2-way image classification set "images" from GitHub (Radicitus/GlockCOMA-MAJ-2k19); label vocabulary: glaucoma, healthy.

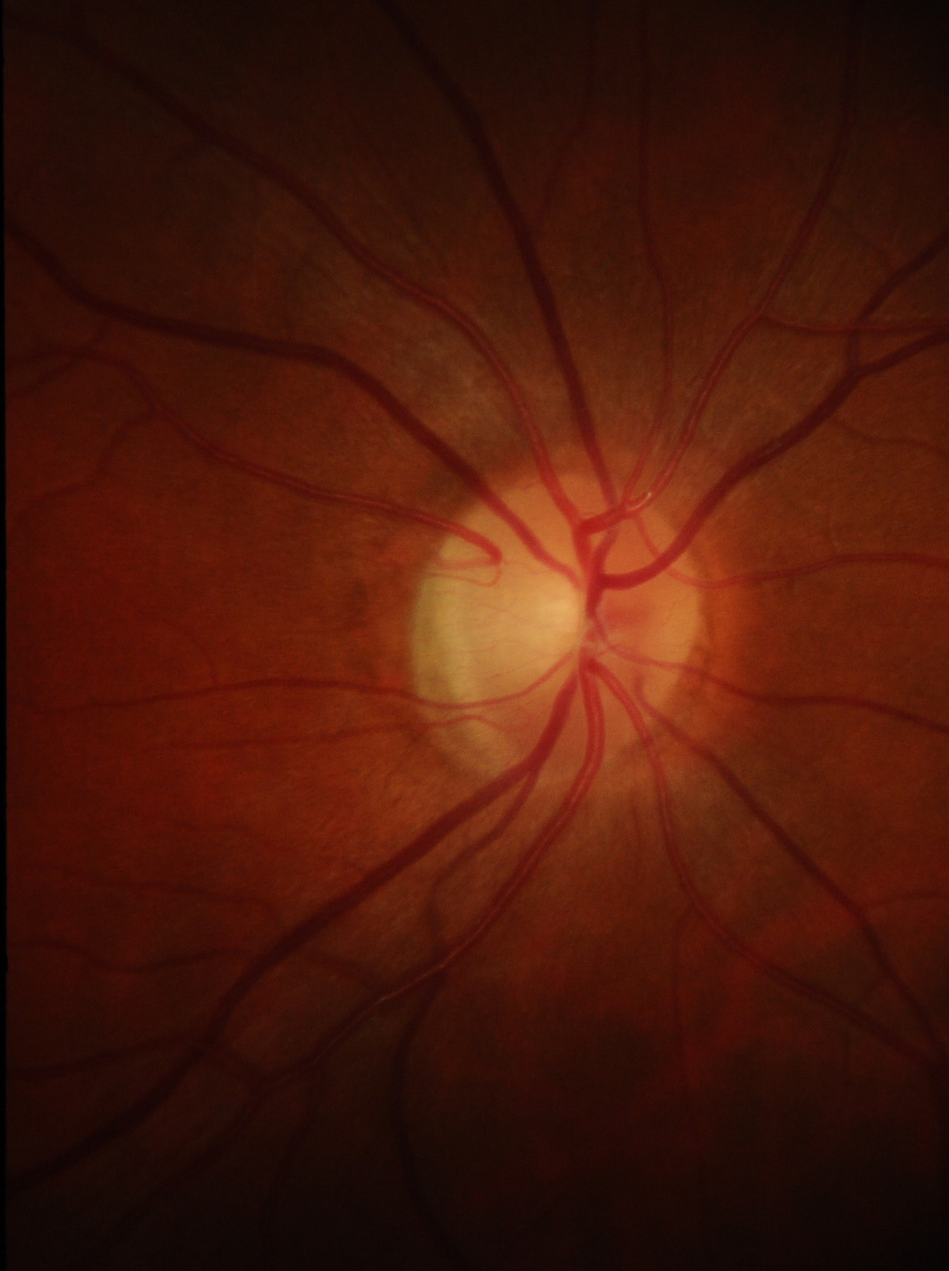
Label: healthy

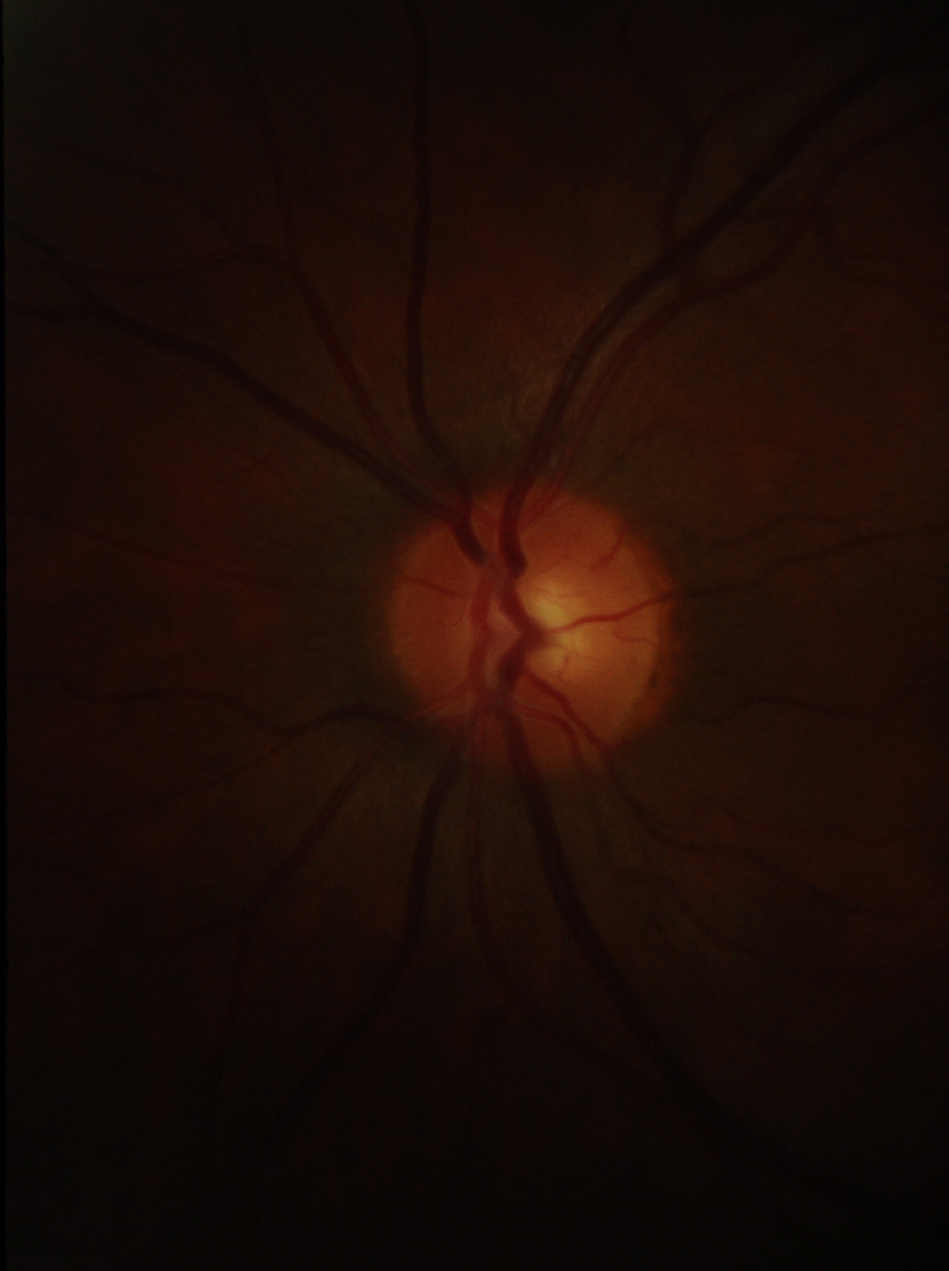
Label: healthy

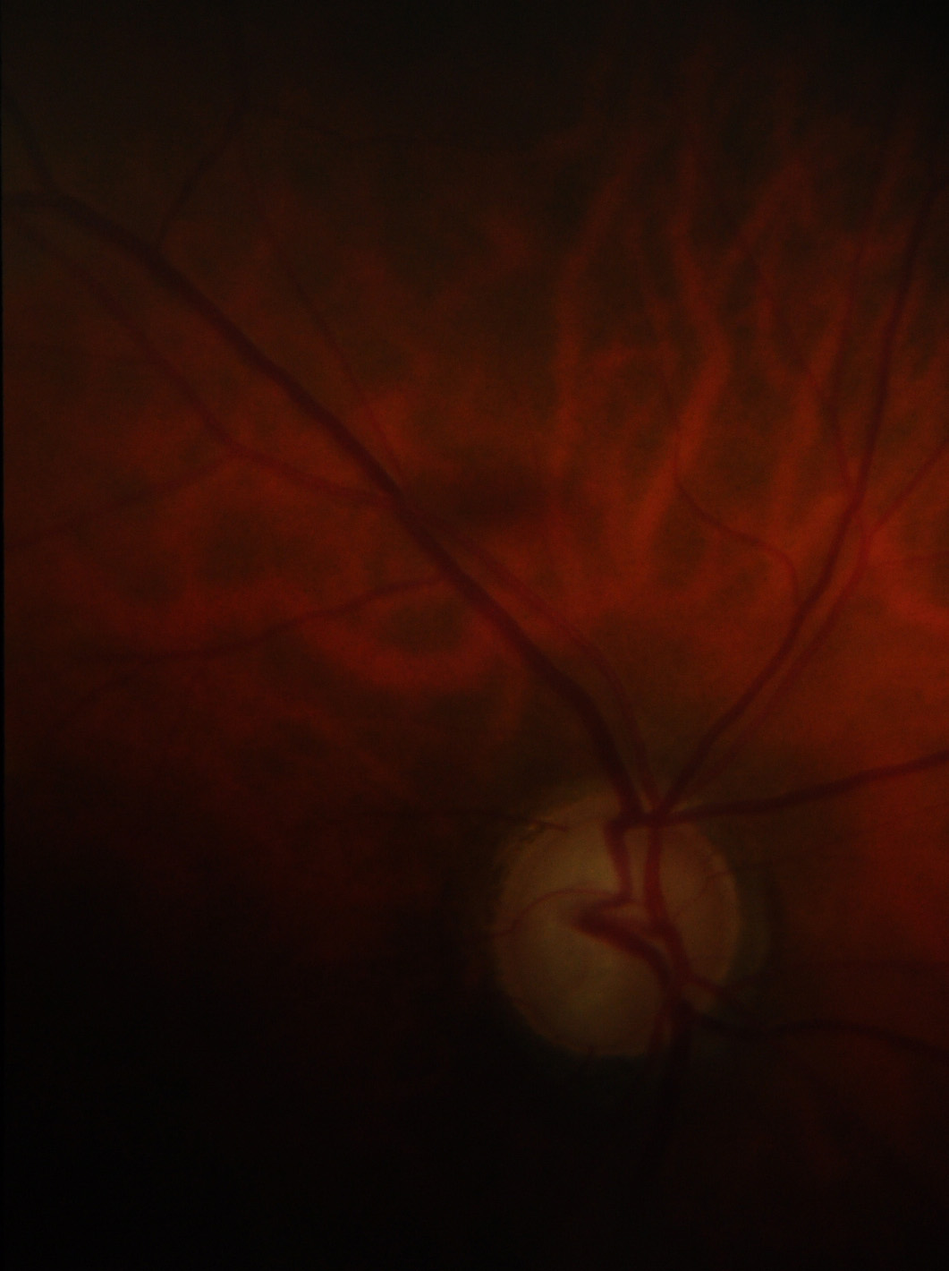
Label: glaucoma

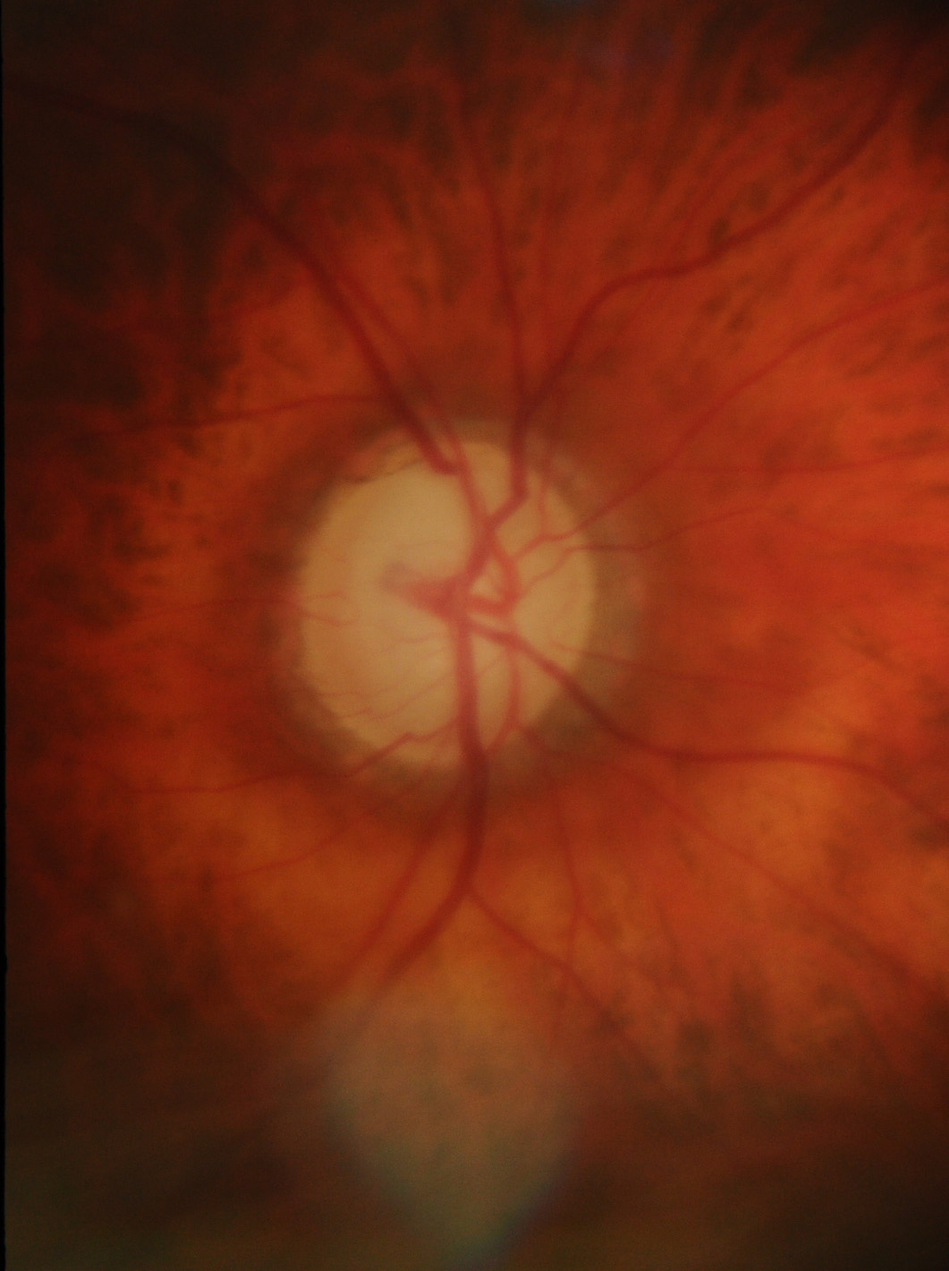
Label: glaucoma

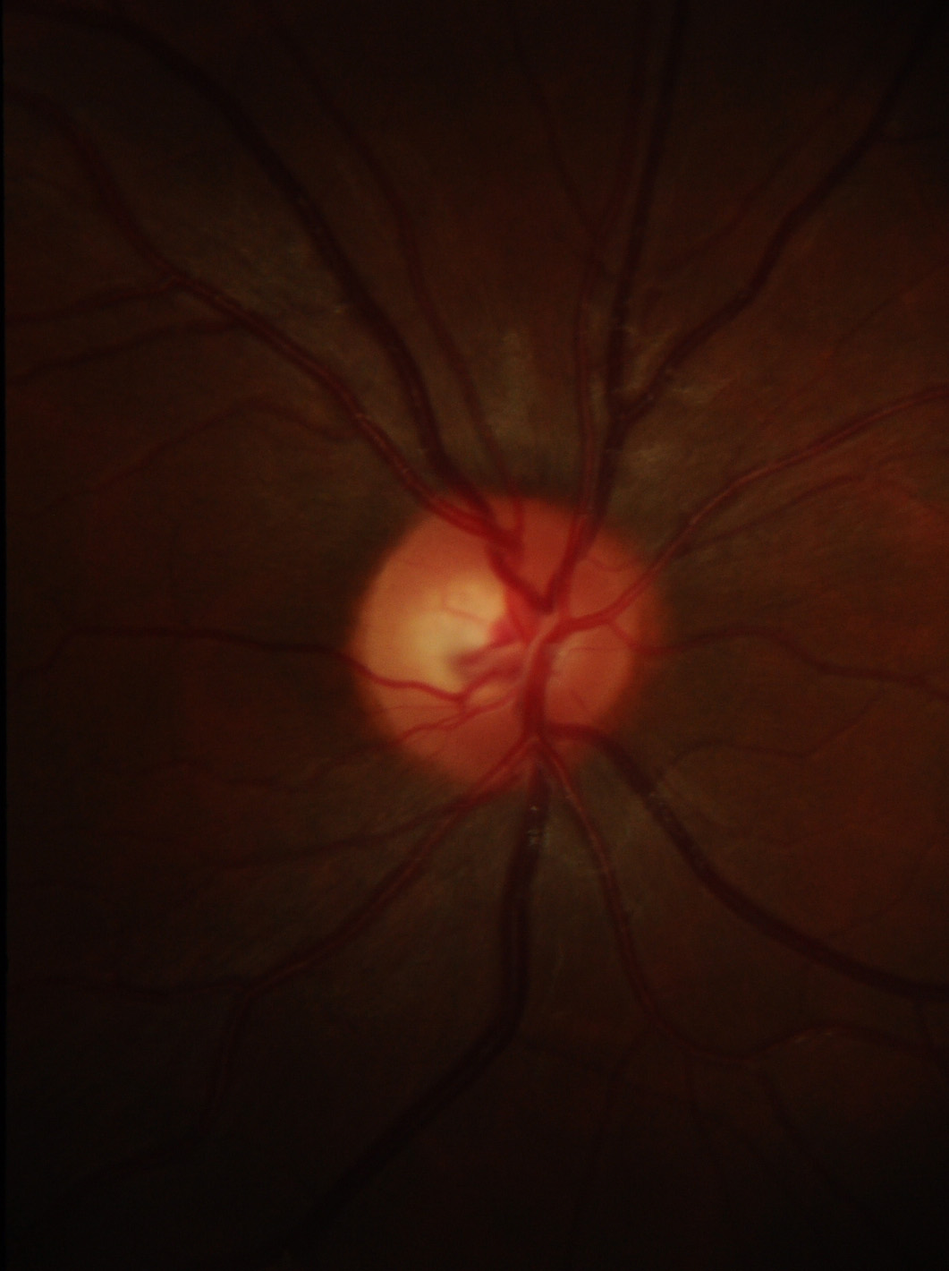
Label: healthy

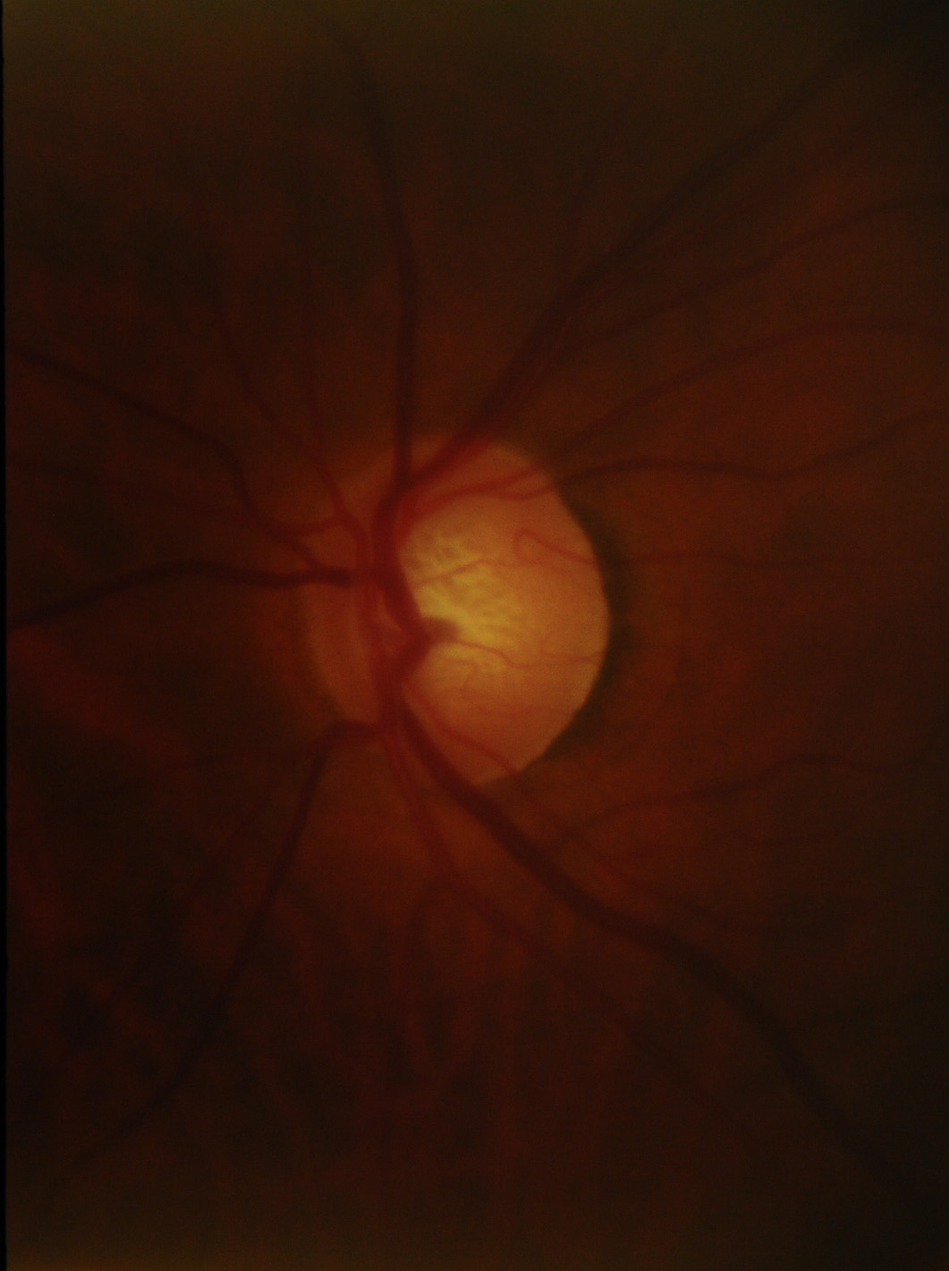
Label: glaucoma
